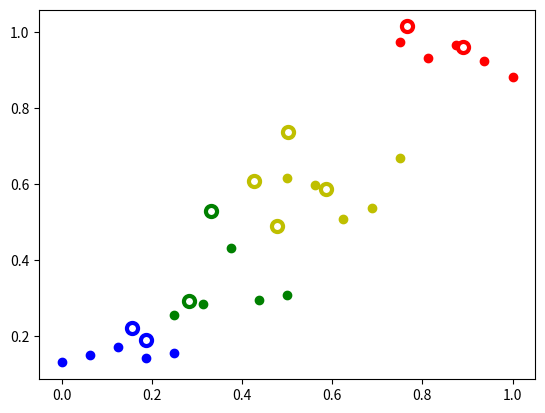

Python code for this plot:
import numpy as np
from matplotlib import pyplot as plt

def KNN(neighbors:np.matrix, data_point:np.array, classification:np.array, k:int=0):
    """
    neighbors ~ A N x M matrix where N is the number of neighbors and M is the number of features or columns.
    data_point ~ A singular data point, also a vector of size M.
    classification ~ Another vector of size M, this time with integer components representing some classification scheme.
    k ~ How many nearest neighbors to return, with default being ceiling(sqrt(N)).

    Returns ~ A vector with fields 'row_id', 'class', and 'distance', sorted by distance.
    """
    rows = neighbors.shape[0]
    cols = neighbors.shape[1]
    assert(cols == data_point.size)

    # If k is 0, let k be the square root of how many neighbors we have as a default.
    if k <= 0:
        k = int(np.ceil(np.sqrt(rows)))
    
    # Use this formula to construct a vector of distances from each neighbor.
    # EX: distances[0] is the euclidian distance between data_point and the neighbor at row 0.
    M = data_point - neighbors
    distances = np.sqrt(np.diag(M @ M.T))

    # Associate the distances vector with the respective id of the row in the neighbors matrix it was taken from.
    neighbordt = [('row_id', np.int32), ('class', np.int32), ('distance', np.float64)]
    v = np.zeros_like(distances, dtype=neighbordt)

    v['row_id'] = np.linspace(0, rows-1, rows, dtype=np.int32)
    v['class'] = classification
    v['distance'] = distances

    # Sort the distance vector and slice from start to k to return our k nearest neighbors.
    v.sort(order='distance')
    
    # Nearest neighbors
    NN = v[0:k]

    # Find the most common classification amongst the nearest neighbors
    return np.argmax(np.bincount(NN['class']))

if __name__ == "__main__":
    # Generate psuedo-random clusters to see how well K-NN classifies
    colors = ['bo', 'go', 'yo', 'ro']
    cL = len(colors)

    # Points Per group
    ppg = 5

    neighbors = np.zeros(shape=(ppg * cL, 2))
    classifications = np.zeros(shape=(ppg * cL), dtype=np.int32)

    # Random points to classify
    test_points = 10

    # For each color, create a group of points with size ppg.
    for c in range(cL):
        X = np.linspace(c/cL, (c+1)/cL, ppg)
        Y = (np.random.rand(ppg)/cL) + (c/cL)
        c0 = ppg * c
        c1 = ppg * (c+1)

        neighbors[c0:c1, 0] = X
        neighbors[c0:c1, 1] = Y
        classifications[c0:c1] = c
        plt.plot(X, Y, colors[c])

    for _ in range(test_points):
        # Create a random point along y=x
        x = y = np.random.rand()

        # Put some slight random bias in Y to make it slightly more interesting
        y += np.square(np.random.rand() - 0.5)

        data_point = np.array([x, y])

        # Classify the point using k=sqrt(n)
        classed_point = colors[KNN(neighbors, data_point, classifications)]

        # Plot the point with white inner circle and color indicating the predicted classification outline
        plt.plot(data_point[0], data_point[1], color='white', marker='o', 
            markersize=8, linestyle='None', markeredgewidth=3, markeredgecolor=classed_point[0])
    
    plt.show()